Run: headless pygame with SDL's dummy video driver; simulated clock (each Clock.tick advances the game by its frame time, no real sleeping); random seed 0; keys injected as events and as key.get_pressed() state; mouse plan: one left click at the window centre at the start of phase 2, then a move to the lower-right quarter at the start of phase 3.
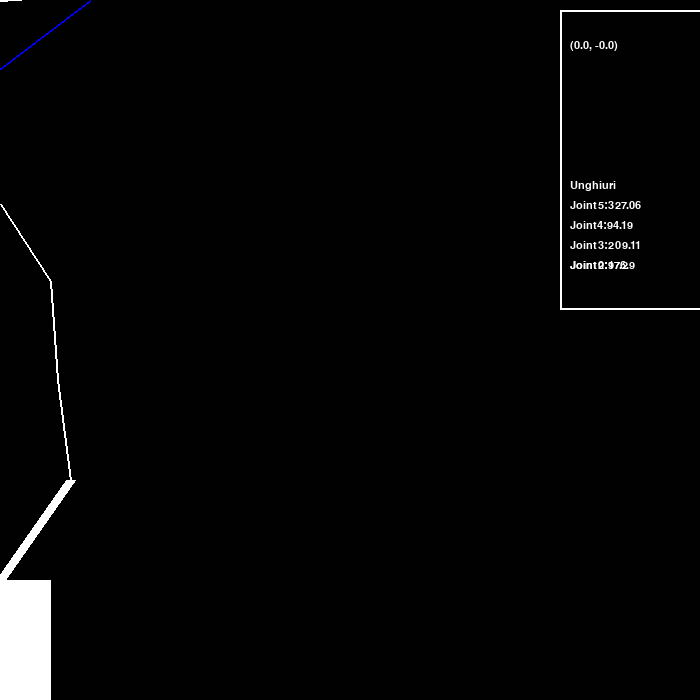
Frame 1 of 4 · flips 1–60 · no input
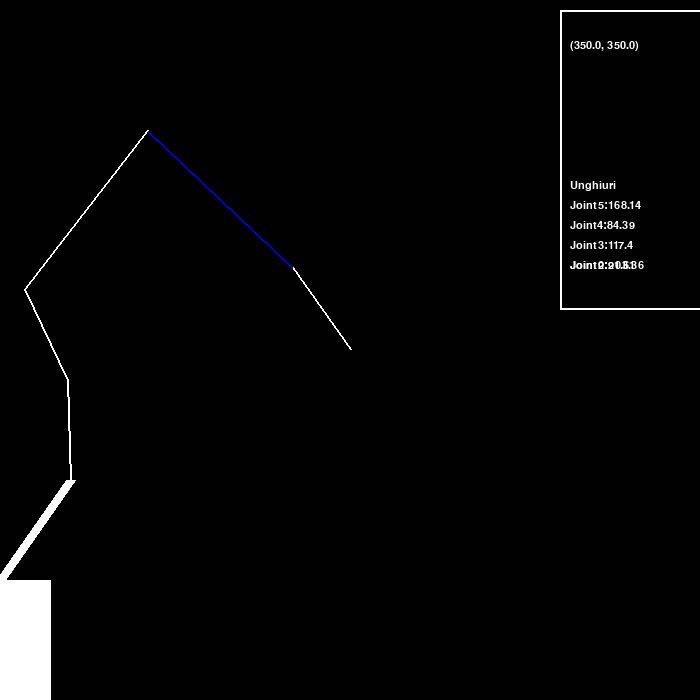
Frame 2 of 4 · flips 61–180 · clicked the window centre · tapped SPACE, RETURN · held RIGHT (→), D
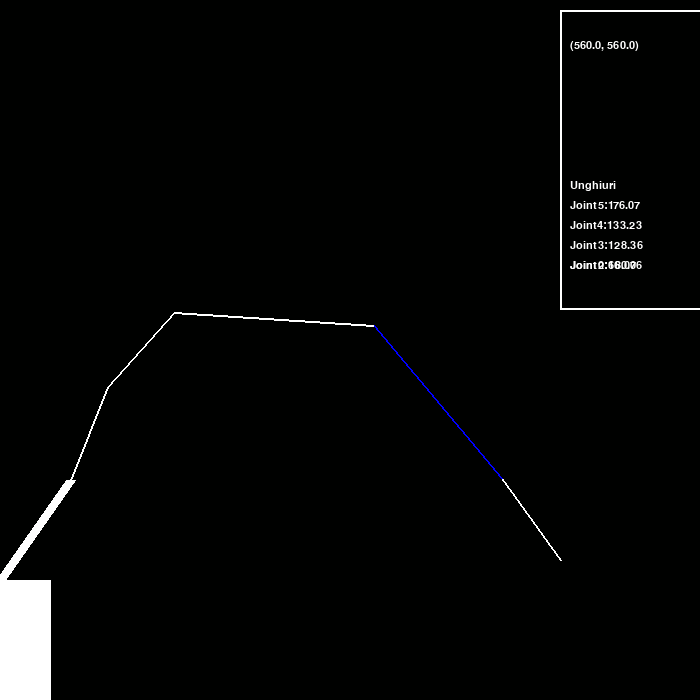
Frame 3 of 4 · flips 181–300 · moved the mouse to the lower-right quarter · held DOWN (↓), S
Frame 4 of 4 · flips 301–420 · held LEFT (←), A, UP (↑), W · screen unchanged from frame 3, image omitted

The pygame program that drew these frames:

import pygame
import math
pygame.init()
WIDTH, HEIGHT = 700, 700
WIN = pygame.display.set_mode((WIDTH, HEIGHT))
pygame.display.set_caption("Brat robotic")
FONT = pygame.font.SysFont("comicsans", 16)
from decimal import Decimal

class invers:
    
    def __init__(self,x,y,lenght):
        self.lenght=lenght
        self.bx=x
        self.by=y
        
    def setA(self, x,y):
        #self.b=pos
        self.follow(x,y,0)
        
        
    def follow(self,tx,ty,z):
        #self.tx,self.ty = pygame.mouse.get_pos()
        
        if z==1:
            self.tx=tx
            self.ty=ty
            self.bx=self.tx+self.cal_lungimex(self.tx,self.ty)
            self.by=self.ty-self.cal_lungimey(self.tx,self.ty)
            self.b = [self.bx,self.by]
        else:
            self.bx=tx
            self.by=ty
            self.tx=self.bx+self.cal_lungimex1(self.bx,self.by)
            self.ty=self.by-self.cal_lungimey1(self.bx,self.by)
            self.b = [self.bx,self.by]
        

    def draw(self, win,i):
        if i==1:
            pygame.draw.line(win, "blue",(self.tx,self.ty),self.b,2)
        else:
            pygame.draw.line(win, "white",(self.tx,self.ty),(self.bx,self.by),2)
        #print(self.b)
           
        pygame.draw.rect(win, "white",(560,10,150,300),2)
        #Desenare coordonate
    
    
    def cal(self,  x,y):

        u=math.atan2(x,y)
        u=u-math.radians(90)
        #print(math.degrees(u))
        return u
    def cal_lungimex(self,x,y):
        #print(math.degrees(self.cal(self.bx-x,self.by-y)))
        return (self.lenght*math.cos(self.cal(self.bx-x,self.by-y)))
    def cal_lungimey(self,x,y):
        return (self.lenght*math.sin(self.cal(self.bx-x,self.by-y)))
    def cal_lungimex1(self,x,y):
        #print(math.degrees(self.cal(self.tx-x,self.ty-y)))
        return (self.lenght*math.cos(self.cal(self.tx-x,self.ty-y)))
    def cal_lungimey1(self,x,y):
        return (self.lenght*math.sin(self.cal(self.tx-x,self.ty-y)))

def main():
    run = True
    Segment=[]
    clock= pygame.time.Clock()
    nr=5
    #for i in range(nr):
        #Segment.append(invers(350, 700, 2))
    
    Segment.append(invers(100, 0, 100))#700
    Segment.append(invers(70, 0, 200))#700-220+310
    Segment.append(invers(70, 0, 200))#700-220
    Segment.append(invers(70, 0, 100))#700-220
    Segment.append(invers(70, 0, 100))#700-220
    while run:    
        WIN.fill((0,1,0))
        pygame.draw.line(WIN, "white",(0,700),(0,580),100)
        pygame.draw.line(WIN, "white",(0,580),(70,480),10)
        clock.tick(60)
        for event in pygame.event.get():
            if event.type == pygame.QUIT:
                run=False
        tx,ty= pygame.mouse.get_pos()
        Segment[0].follow(tx,ty,1)
        for i in list(range(1,nr)):
            Segment[i].follow(Segment[i-1].bx,Segment[i-1].by,1)
        
        #Segment[nr-1].setA(350,350)
        Segment[nr-1].setA(70,700-220)
        for i in range(nr-2,-1,-1):
            Segment[i].setA(Segment[i+1].tx,Segment[i+1].ty)
        #Desenare linii
        for i in range(0,nr):
            Segment[i].draw(WIN,i)
        #print ("---------------------")
        #Desenare ultima coordonata 
        #'''
        distance_text = FONT.render(f"{round(Segment[0].tx, 1),round(Segment[0].ty, 1)}", 1, "white")
        WIN.blit( distance_text, (570, 40))
        #'''
        #Desenare unghiuri
        distance_text = FONT.render(f"Unghiuri", 1, "white")
        WIN.blit( distance_text, (570, 180))
        for i in range(0,nr-1):
            #print(Segment[0].tx)
            x2,y2=Segment[i].tx-Segment[i].bx,Segment[i].by-Segment[i].ty
            x1,y1=Segment[i+1].bx-Segment[i+1].tx,Segment[i+1].ty-Segment[i+1].by
            angle=math.atan2( x1*y2-y1*x2, x1*x2+y1*y2 )
            angle=math.degrees(angle)
            if angle<0:
                angle=360+angle
            distance_text = FONT.render(f"Joint{nr-i}:{round(angle, 2)}", 1, "white")
            WIN.blit( distance_text, (570, 180+(i+1)*20))
        x1,y1=10,0
        x2,y2=Segment[nr-1].tx-Segment[nr-1].bx,-Segment[nr-1].ty+Segment[nr-1].by
        angle=math.atan2( x1*y2-y1*x2, x1*x2+y1*y2 )
        angle=math.degrees(angle)
        if angle<0:
            angle=360+angle
        distance_text = FONT.render(f"Joint{nr-nr}:{round(angle, 2)}", 1, "white")
        WIN.blit( distance_text, (570, 260))
        
        
        pygame.display.update()
    pygame.quit()

main()
